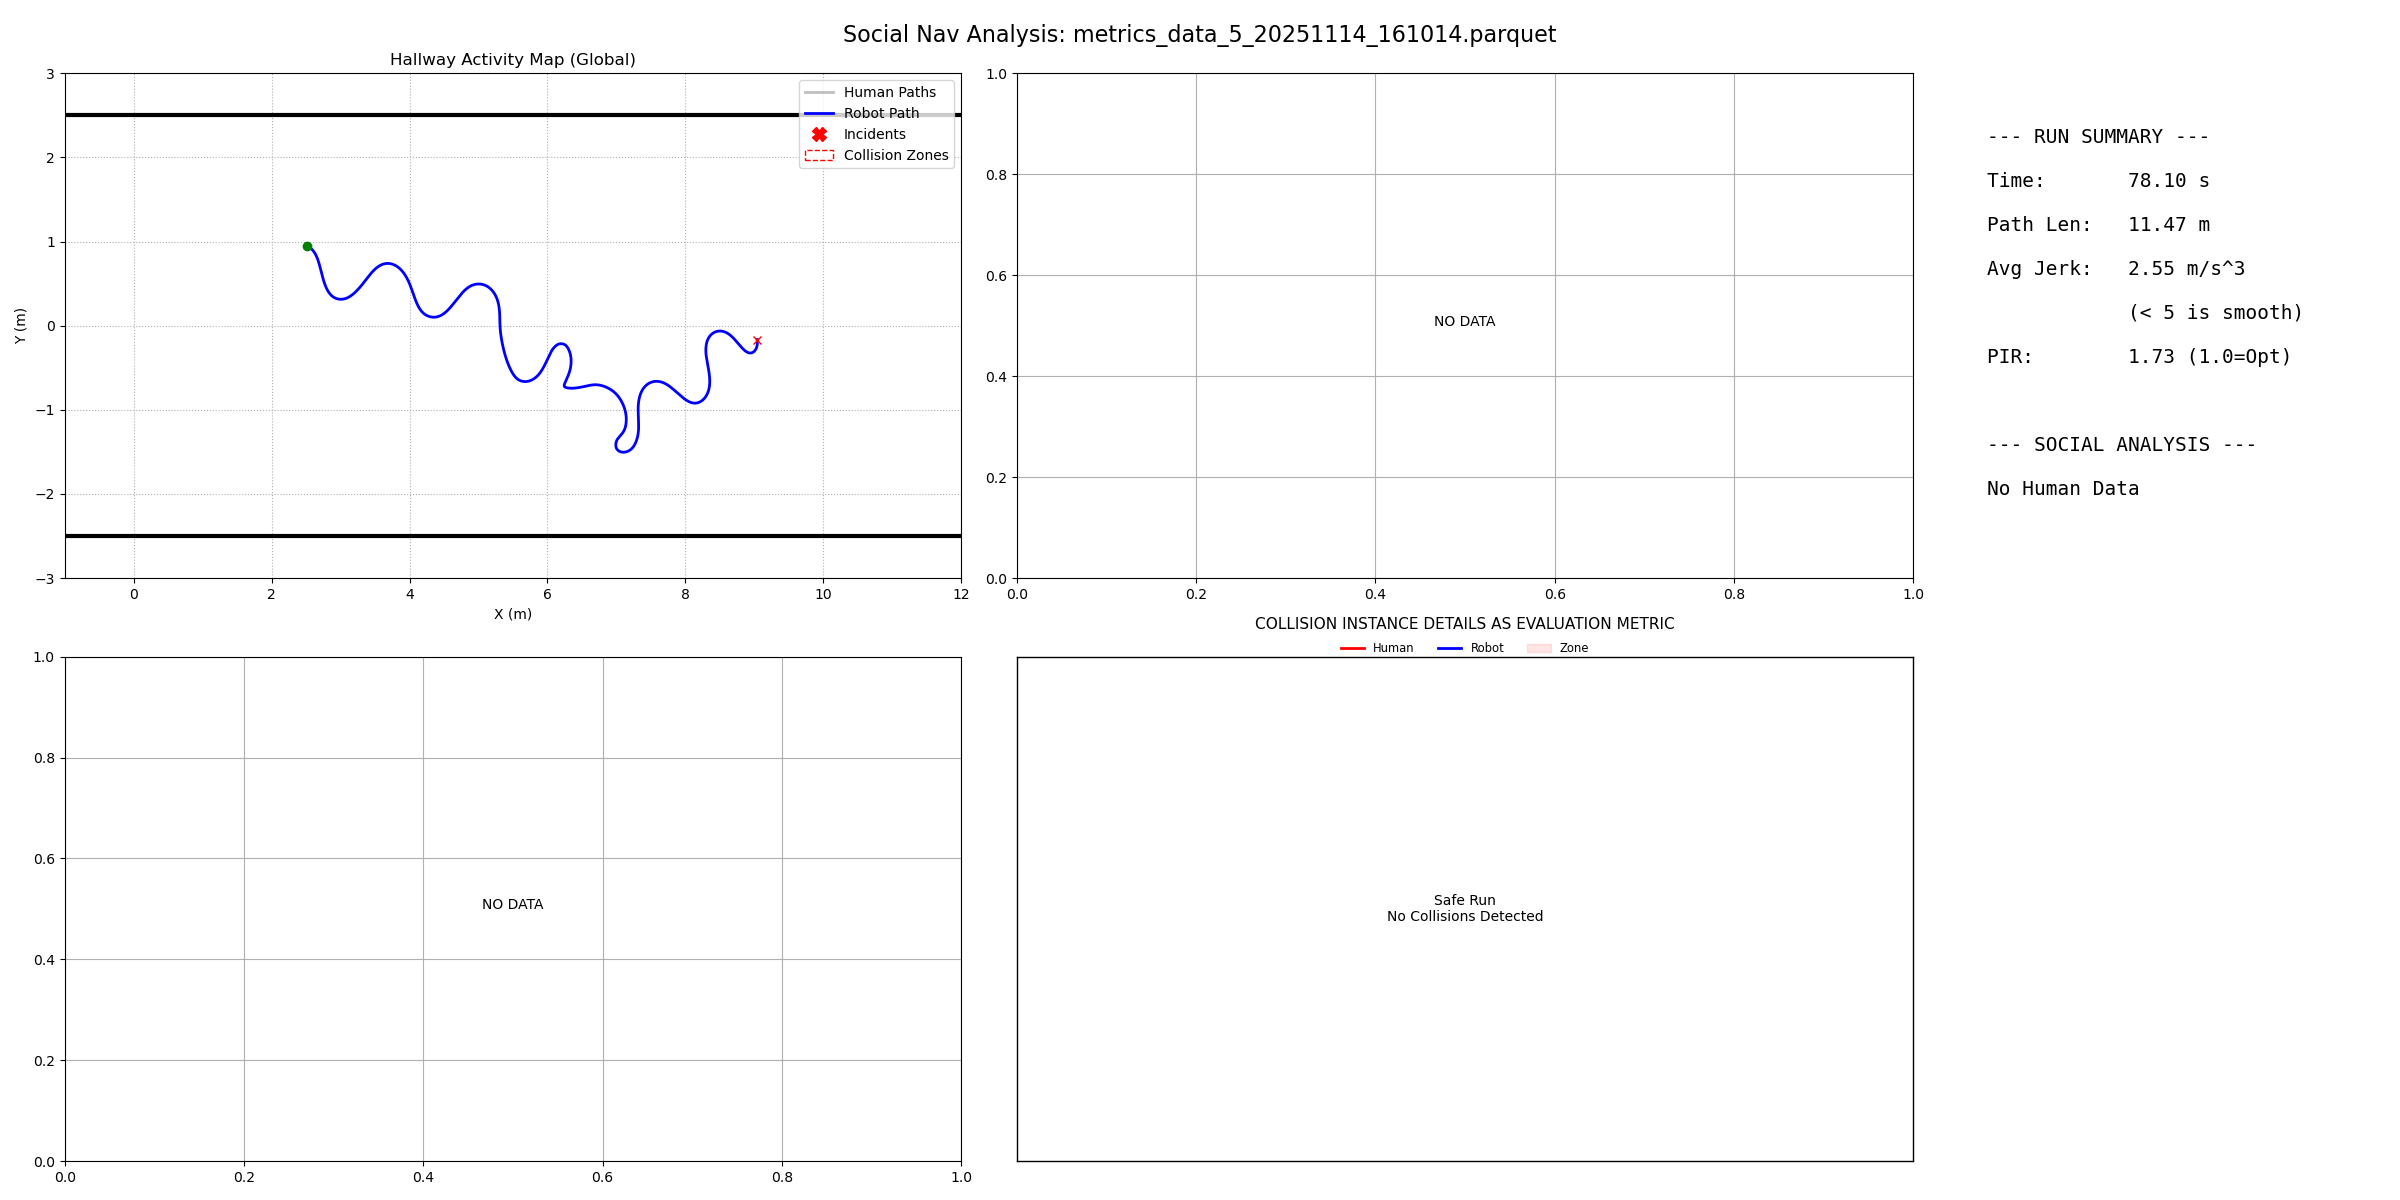

Data behind this chart, as committed beside it:
filename, duration, path_length, pir, avg_jerk, min_human_dist, safety_margin, min_ttc, intrusion_count, passing_preference, politeness_slope, politeness_status
metrics_data_5_20251114_161014.parquet, 78.1, 11.47, 1.732, 2.547, -1, -99, 999, 0, N/A, 0.0, N/A
